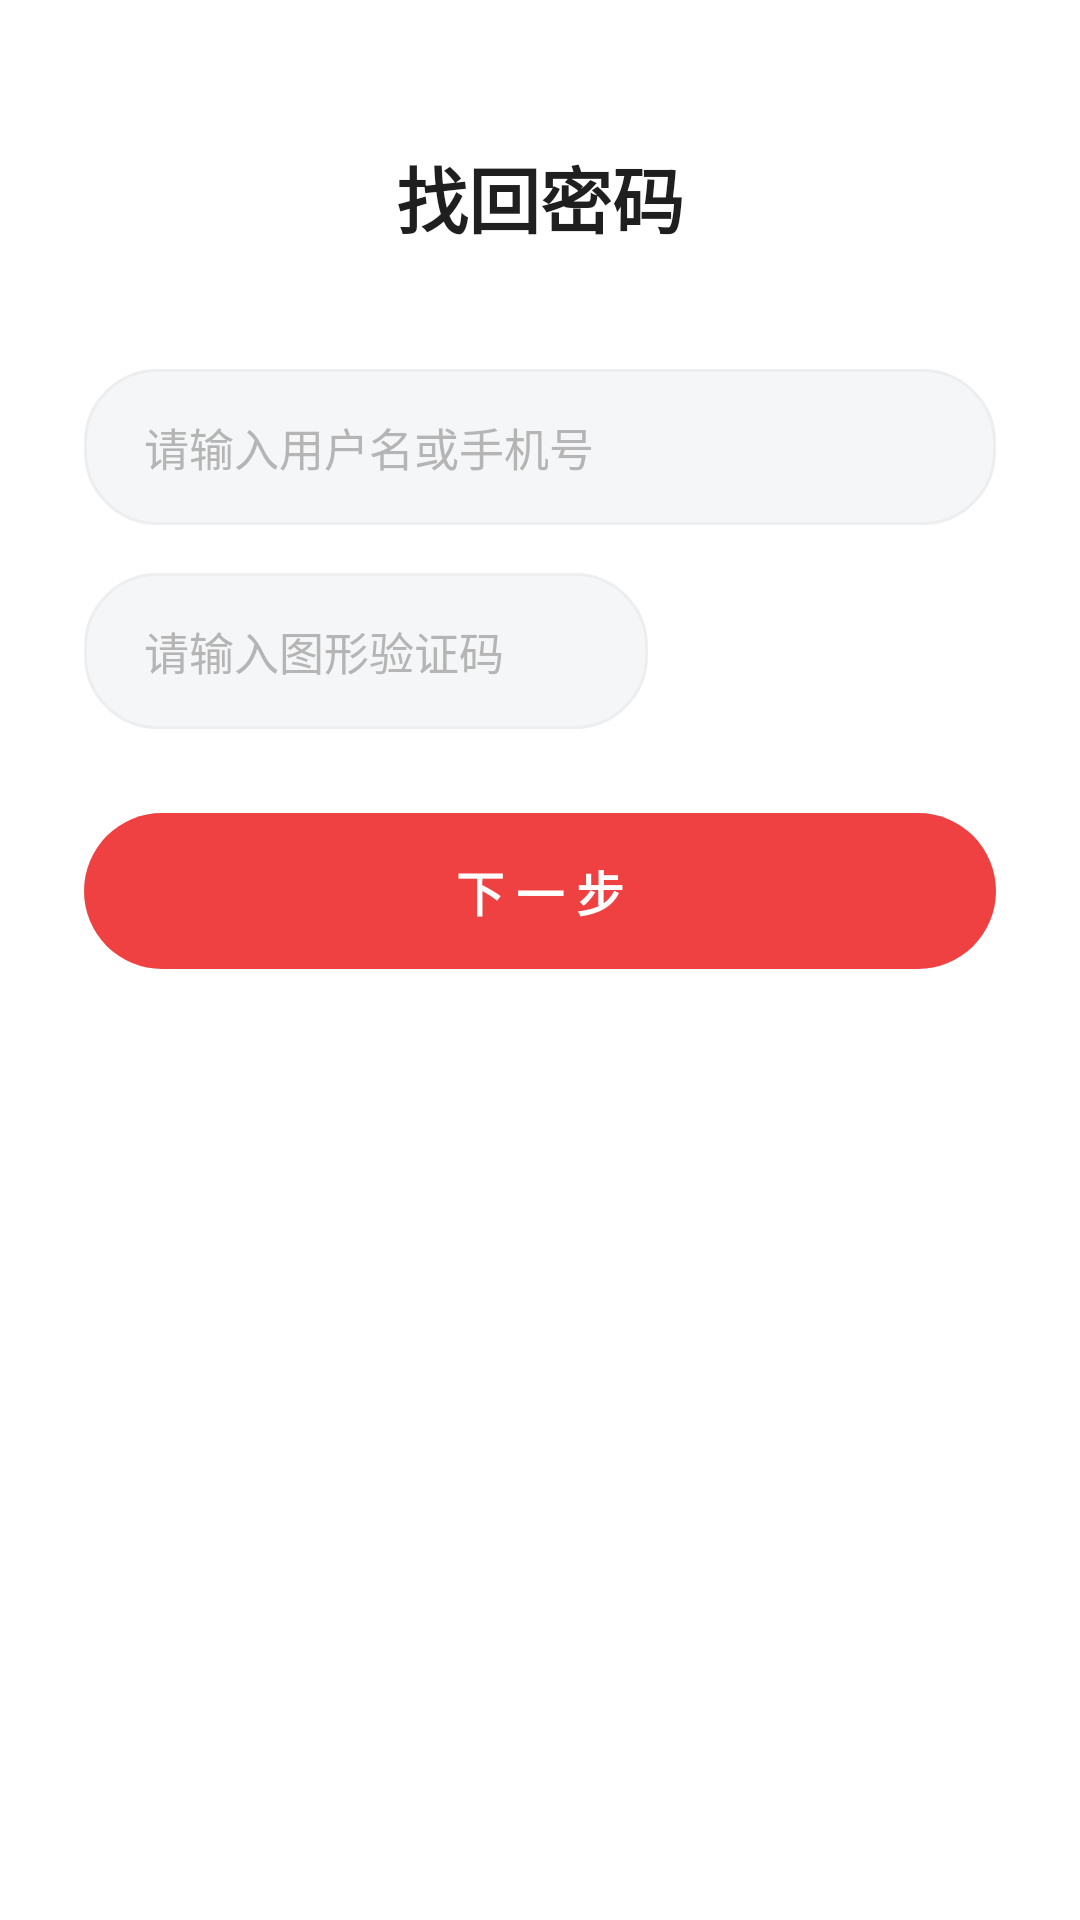

Android layout source for this screen:
<!-- AndroidManifest.xml: application theme Theme.JNTT -->
<!-- res/layout/activity_forgot_password.xml -->
<?xml version="1.0" encoding="utf-8"?>
<LinearLayout xmlns:android="http://schemas.android.com/apk/res/android"
    android:layout_width="match_parent"
    android:layout_height="match_parent"
    android:orientation="vertical"
    android:padding="28dp"
    android:background="@color/white">

    <TextView
        android:layout_width="match_parent"
        android:layout_height="wrap_content"
        android:gravity="center"
        android:text="找回密码"
        android:textSize="24sp"
        android:textStyle="bold"
        android:textColor="#1F1F1F"
        android:layout_marginTop="20dp"
        android:layout_marginBottom="40dp" />

    <EditText
        android:id="@+id/etForgotAccount"
        android:layout_width="match_parent"
        android:layout_height="52dp"
        android:background="@drawable/bg_auth_input"
        android:hint="请输入用户名或手机号"
        android:textColorHint="#B5B5B5"
        android:textColor="#1F1F1F"
        android:textSize="15sp"
        android:paddingHorizontal="20dp"
        android:layout_marginBottom="16dp" />

    <LinearLayout
        android:layout_width="match_parent"
        android:layout_height="wrap_content"
        android:orientation="horizontal"
        android:gravity="center_vertical"
        android:layout_marginBottom="28dp">

        <EditText
            android:id="@+id/etForgotCaptcha"
            android:layout_width="0dp"
            android:layout_height="52dp"
            android:layout_weight="1"
            android:background="@drawable/bg_auth_input"
            android:hint="请输入图形验证码"
            android:textColorHint="#B5B5B5"
            android:textColor="#1F1F1F"
            android:textSize="15sp"
            android:paddingHorizontal="20dp" />

        <ImageView
            android:id="@+id/ivCaptcha"
            android:layout_width="100dp"
            android:layout_height="40dp"
            android:layout_marginStart="16dp"
            android:scaleType="fitCenter" />
    </LinearLayout>

    <Button
        android:id="@+id/btnNextStep"
        android:layout_width="match_parent"
        android:layout_height="52dp"
        android:background="@drawable/bg_auth_button"
        android:text="下 一 步"
        android:textColor="@color/white"
        android:textSize="16sp"
        android:textStyle="bold"
        android:stateListAnimator="@null" />

</LinearLayout>
<!-- resources referenced by this layout -->
<resources>
  <color name="white">#FFFFFFFF</color>
  <!-- drawable bg_auth_button (drawable) -->
  <?xml version="1.0" encoding="utf-8"?>
  <selector xmlns:android="http://schemas.android.com/apk/res/android">
      <item android:state_pressed="true">
          <shape android:shape="rectangle">
              <solid android:color="#D63638" />
              <corners android:radius="26dp" />
          </shape>
      </item>
      <item android:state_enabled="false">
          <shape android:shape="rectangle">
              <solid android:color="#F5BFC0" />
              <corners android:radius="26dp" />
          </shape>
      </item>
      <item>
          <shape android:shape="rectangle">
              <solid android:color="#F04142" />
              <corners android:radius="26dp" />
          </shape>
      </item>
  </selector>
  <!-- drawable bg_auth_input (drawable) -->
  <?xml version="1.0" encoding="utf-8"?>
  <shape xmlns:android="http://schemas.android.com/apk/res/android"
      android:shape="rectangle">
      <solid android:color="#F5F6F7" />
      <corners android:radius="24dp" />
      <stroke android:width="1dp" android:color="#EDEEF0" />
  </shape>
  <style name="Theme.JNTT" parent="Base.Theme.JNTT" />
  <style name="Base.Theme.JNTT" parent="Theme.Material3.DayNight.NoActionBar">
          <item name="colorPrimary">@color/colorPrimary</item>
          <item name="colorPrimaryVariant">@color/colorPrimaryDark</item>
          <item name="colorSecondary">@color/colorAccent</item>
      </style>
  <color name="colorPrimary">#4CAF50</color>
  <color name="colorPrimaryDark">#388E3C</color>
  <color name="colorAccent">#FF9800</color>
</resources>
